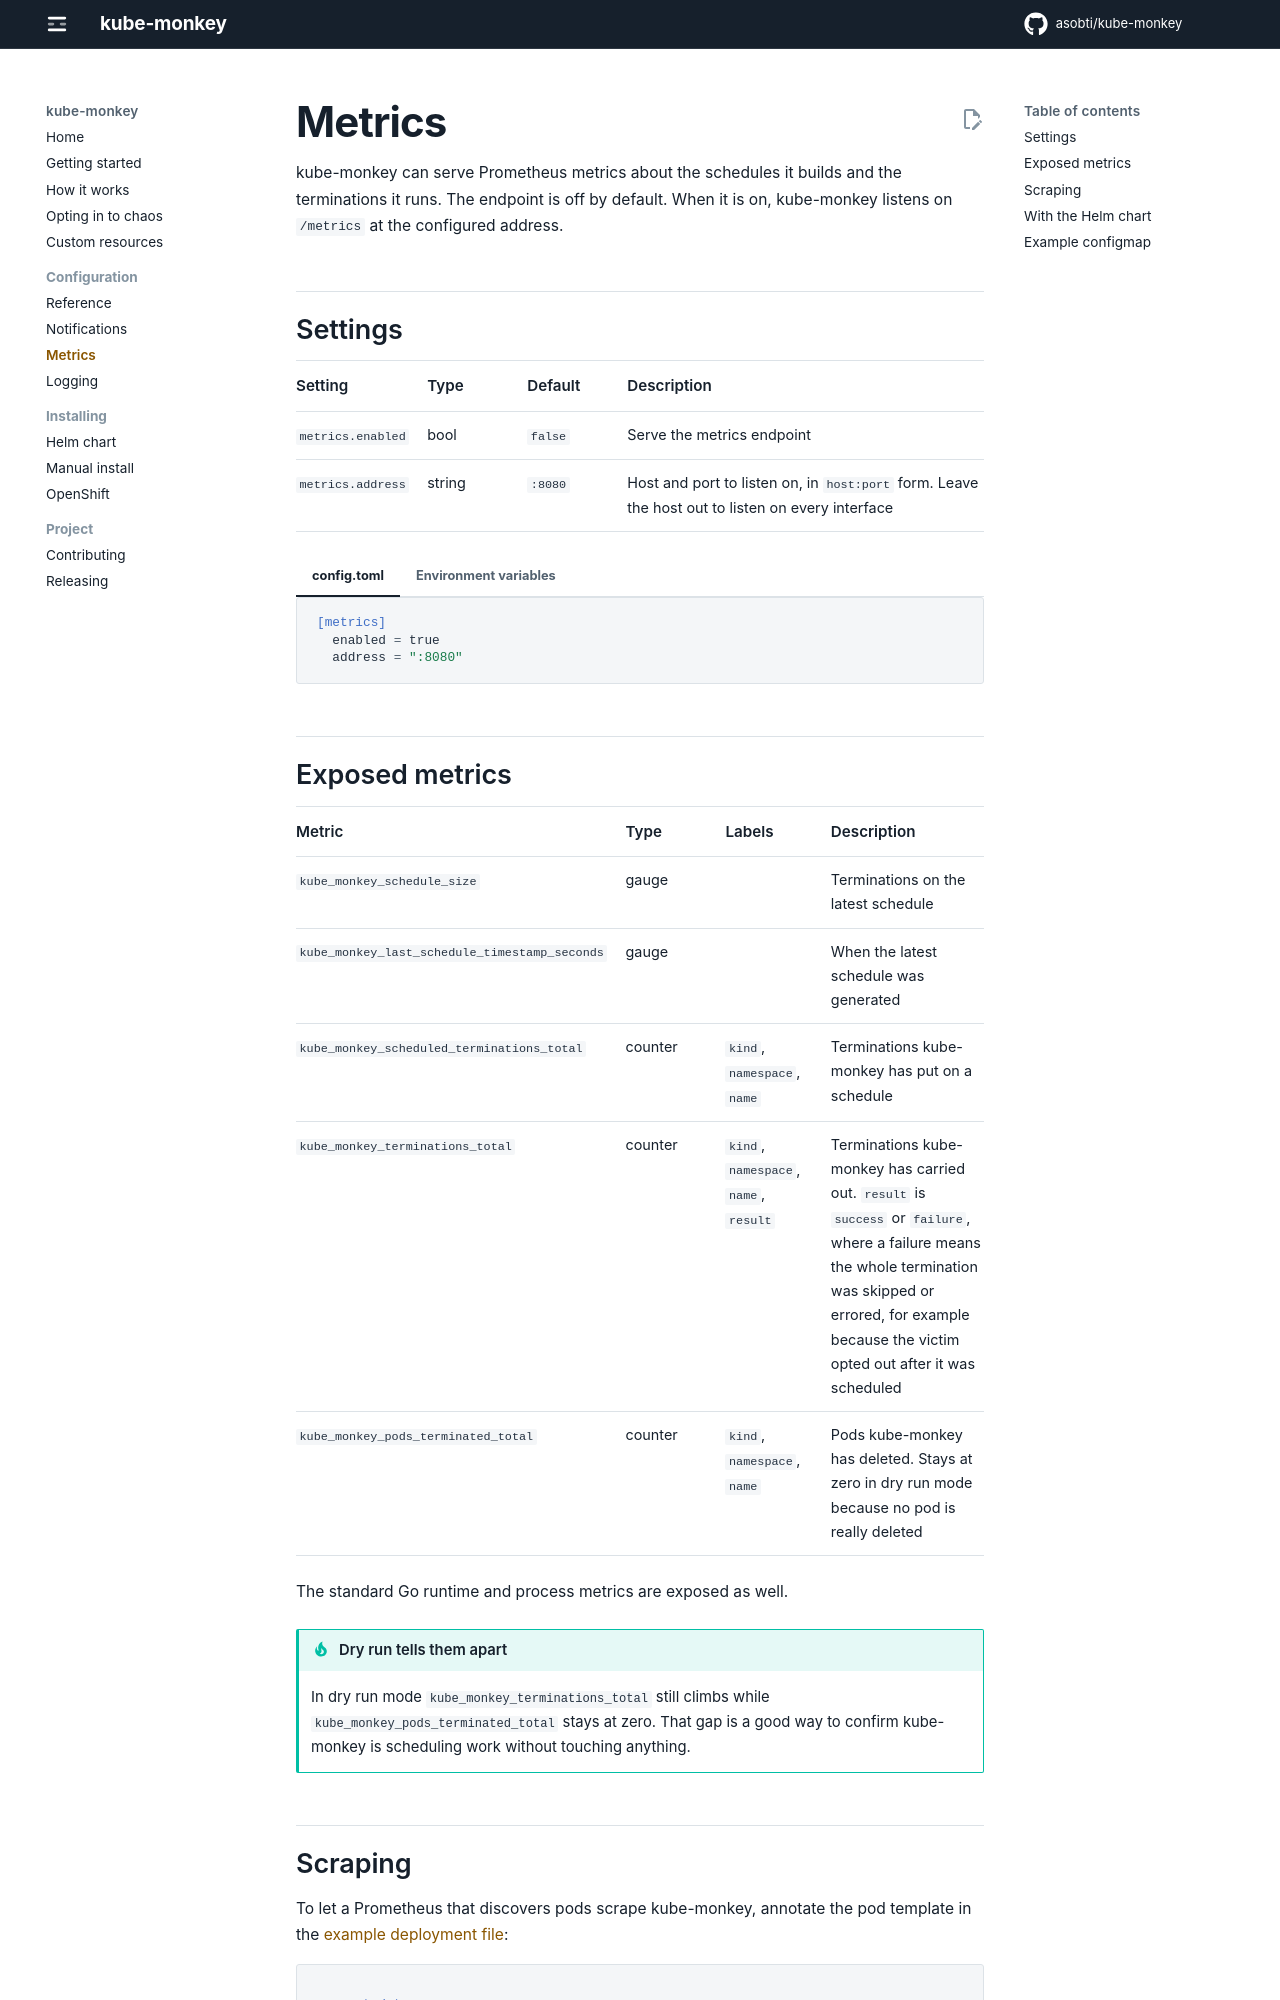

repository: asobti/kube-monkey · page: metrics/index.html · generator: mkdocs

# Metrics

kube-monkey can serve Prometheus metrics about the schedules it builds and the terminations it
runs. The endpoint is off by default. When it is on, kube-monkey listens on `/metrics` at the
configured address.

## Settings

| Setting | Type | Default | Description |
| --- | --- | --- | --- |
| `metrics.enabled` | bool | `false` | Serve the metrics endpoint |
| `metrics.address` | string | `:8080` | Host and port to listen on, in `host:port` form. Leave the host out to listen on every interface |

=== "config.toml"

    ```toml
    [metrics]
      enabled = true
      address = ":8080"
    ```

=== "Environment variables"

    ```bash
    METRICS_ENABLED=true
    METRICS_ADDRESS=:8080
    ```

## Exposed metrics

| Metric | Type | Labels | Description |
|--------|------|--------|-------------|
| `kube_monkey_schedule_size` | gauge | | Terminations on the latest schedule |
| `kube_monkey_last_schedule_timestamp_seconds` | gauge | | When the latest schedule was generated |
| `kube_monkey_scheduled_terminations_total` | counter | `kind`, `namespace`, `name` | Terminations kube-monkey has put on a schedule |
| `kube_monkey_terminations_total` | counter | `kind`, `namespace`, `name`, `result` | Terminations kube-monkey has carried out. `result` is `success` or `failure`, where a failure means the whole termination was skipped or errored, for example because the victim opted out after it was scheduled |
| `kube_monkey_pods_terminated_total` | counter | `kind`, `namespace`, `name` | Pods kube-monkey has deleted. Stays at zero in dry run mode because no pod is really deleted |

The standard Go runtime and process metrics are exposed as well.

!!! tip "Dry run tells them apart"

    In dry run mode `kube_monkey_terminations_total` still climbs while
    `kube_monkey_pods_terminated_total` stays at zero. That gap is a good way to confirm
    kube-monkey is scheduling work without touching anything.
